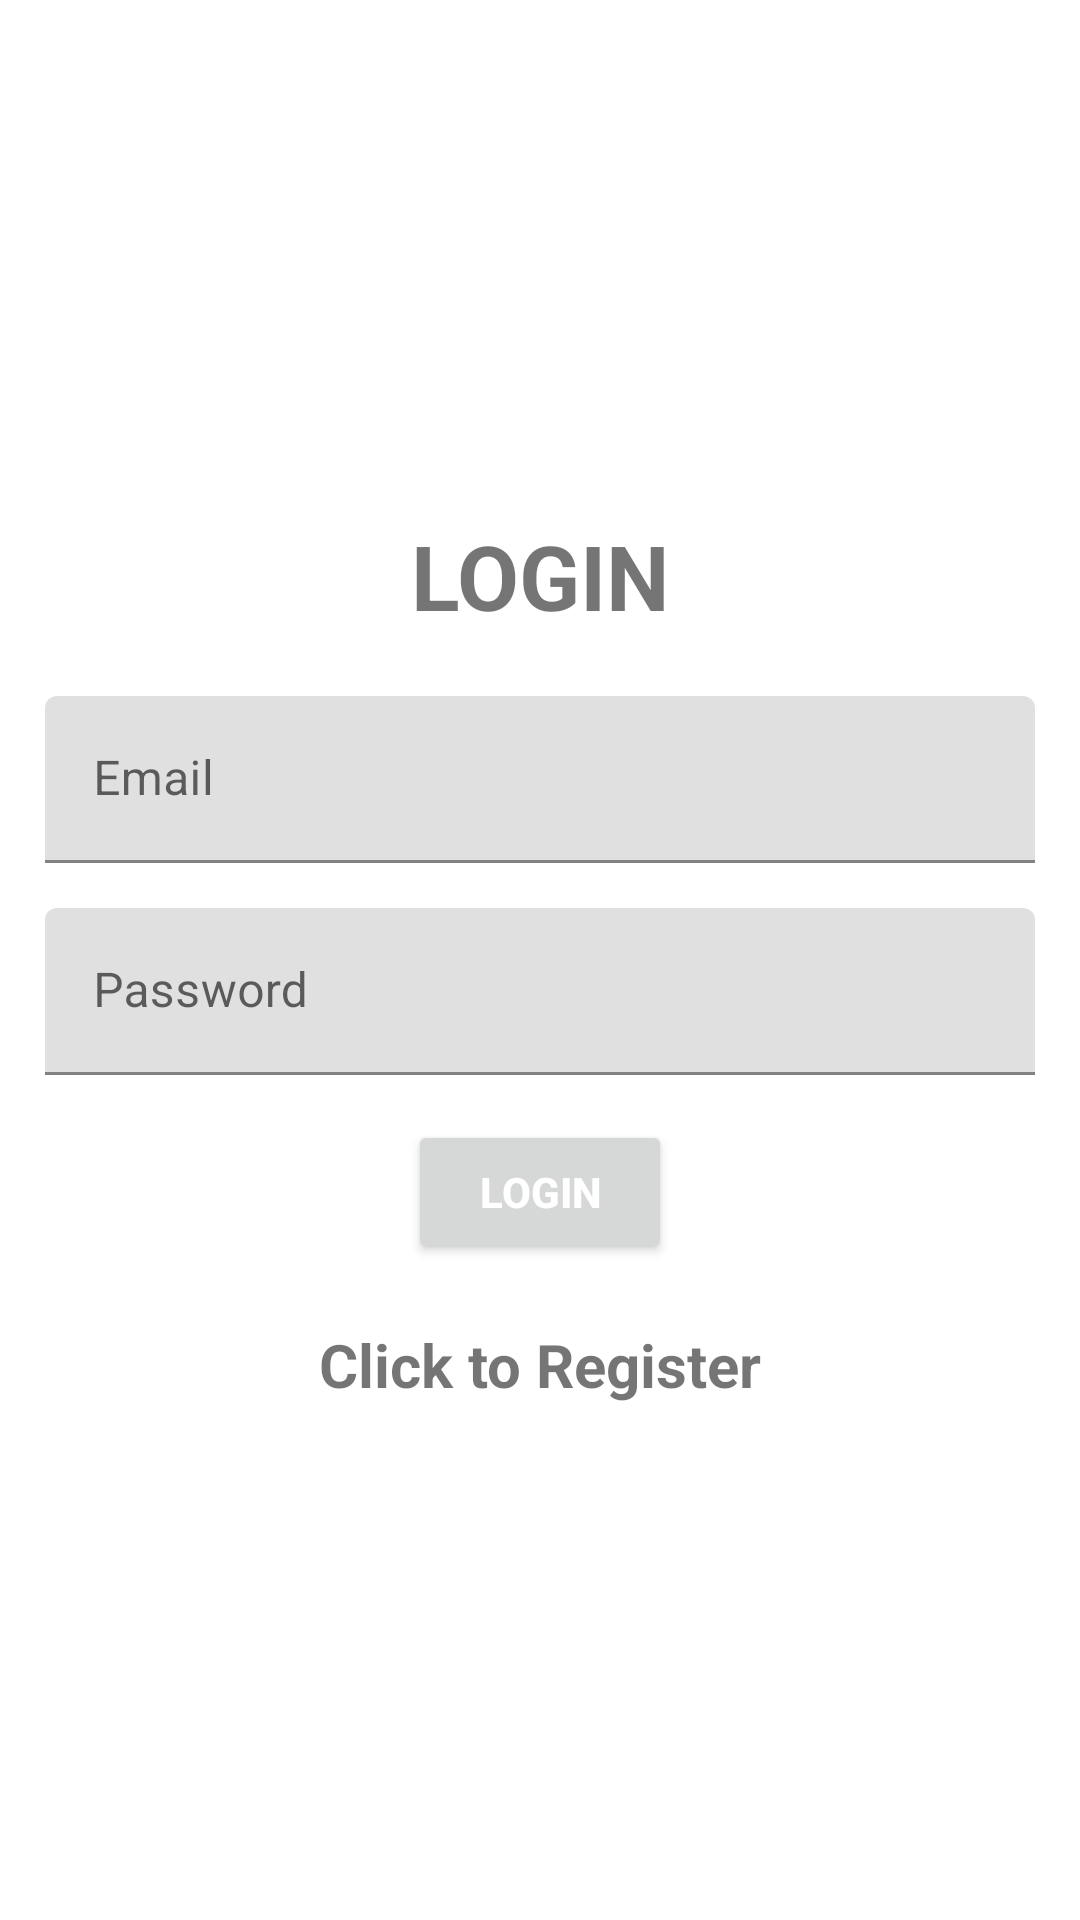

Here is an Android app screen rendered from its layout file. Give the layout XML and the strings, colors and styles it references.
<!-- AndroidManifest.xml: application theme Theme.Studentcentral -->
<!-- res/layout/activity_login.xml -->
<?xml version="1.0" encoding="utf-8"?>
<LinearLayout xmlns:android="http://schemas.android.com/apk/res/android"
    xmlns:tools="http://schemas.android.com/tools"
    android:layout_width="match_parent"
    android:layout_height="match_parent"
    android:gravity="center"
    android:orientation="vertical"
    android:padding="15dp"
    tools:context=".login">

    <TextView
        android:layout_width="match_parent"
        android:layout_height="wrap_content"
        android:layout_marginBottom="20dp"
        android:gravity="center"
        android:text="@string/login"
        android:textSize="30sp"
        android:textStyle="bold" />

    <com.google.android.material.textfield.TextInputLayout
        android:layout_width="match_parent"
        android:layout_height="wrap_content">

        <com.google.android.material.textfield.TextInputEditText
            android:id="@+id/email"
            android:layout_width="match_parent"
            android:layout_height="wrap_content"
            android:hint="@string/email" />


    </com.google.android.material.textfield.TextInputLayout>


    <com.google.android.material.textfield.TextInputLayout
        android:layout_width="match_parent"
        android:layout_marginTop="15dp"
        android:layout_height="wrap_content">

        <com.google.android.material.textfield.TextInputEditText
            android:id="@+id/password"
            android:layout_width="match_parent"
            android:layout_height="wrap_content"

            android:hint="@string/password" />


    </com.google.android.material.textfield.TextInputLayout>

    <ProgressBar
        android:id="@+id/progessBar"
        android:layout_width="wrap_content"
        android:layout_height="wrap_content"
        android:visibility="gone" />

    <Button
        android:id="@+id/login_btn"
        android:layout_width="wrap_content"
        android:layout_height="wrap_content"
        android:text="LOGIN"
        android:layout_marginTop="15dp"
        android:textColor="@android:color/white"
        android:textStyle="bold" />

    <TextView
        android:id="@+id/registerNow"
        android:layout_width="match_parent"
        android:layout_height="wrap_content"
        android:layout_marginTop="20dp"
        android:gravity="center"
        android:text="@string/click_to_register"
        android:textSize="20sp"
        android:textStyle="bold" />
</LinearLayout>
<!-- resources referenced by this layout -->
<resources>
  <string name="click_to_register">Click to Register</string>
  <string name="email">Email</string>
  <string name="login">LOGIN</string>
  <string name="password"> Password</string>
  <style name="Theme.Studentcentral" parent="Theme.MaterialComponents.DayNight.DarkActionBar">
          
          <item name="colorPrimary">@color/green1</item>
          <item name="colorPrimaryVariant">@color/green1</item>
          <item name="colorOnPrimary">@color/green1</item>
          
          <item name="colorSecondary">@color/green2</item>
          <item name="colorSecondaryVariant">@color/green2</item>
  
          
          <item name="android:statusBarColor">?attr/colorPrimaryVariant</item>
          
      </style>
  <color name="green1">#00bfa5</color>
  <color name="green2">#FFB300</color>
</resources>
